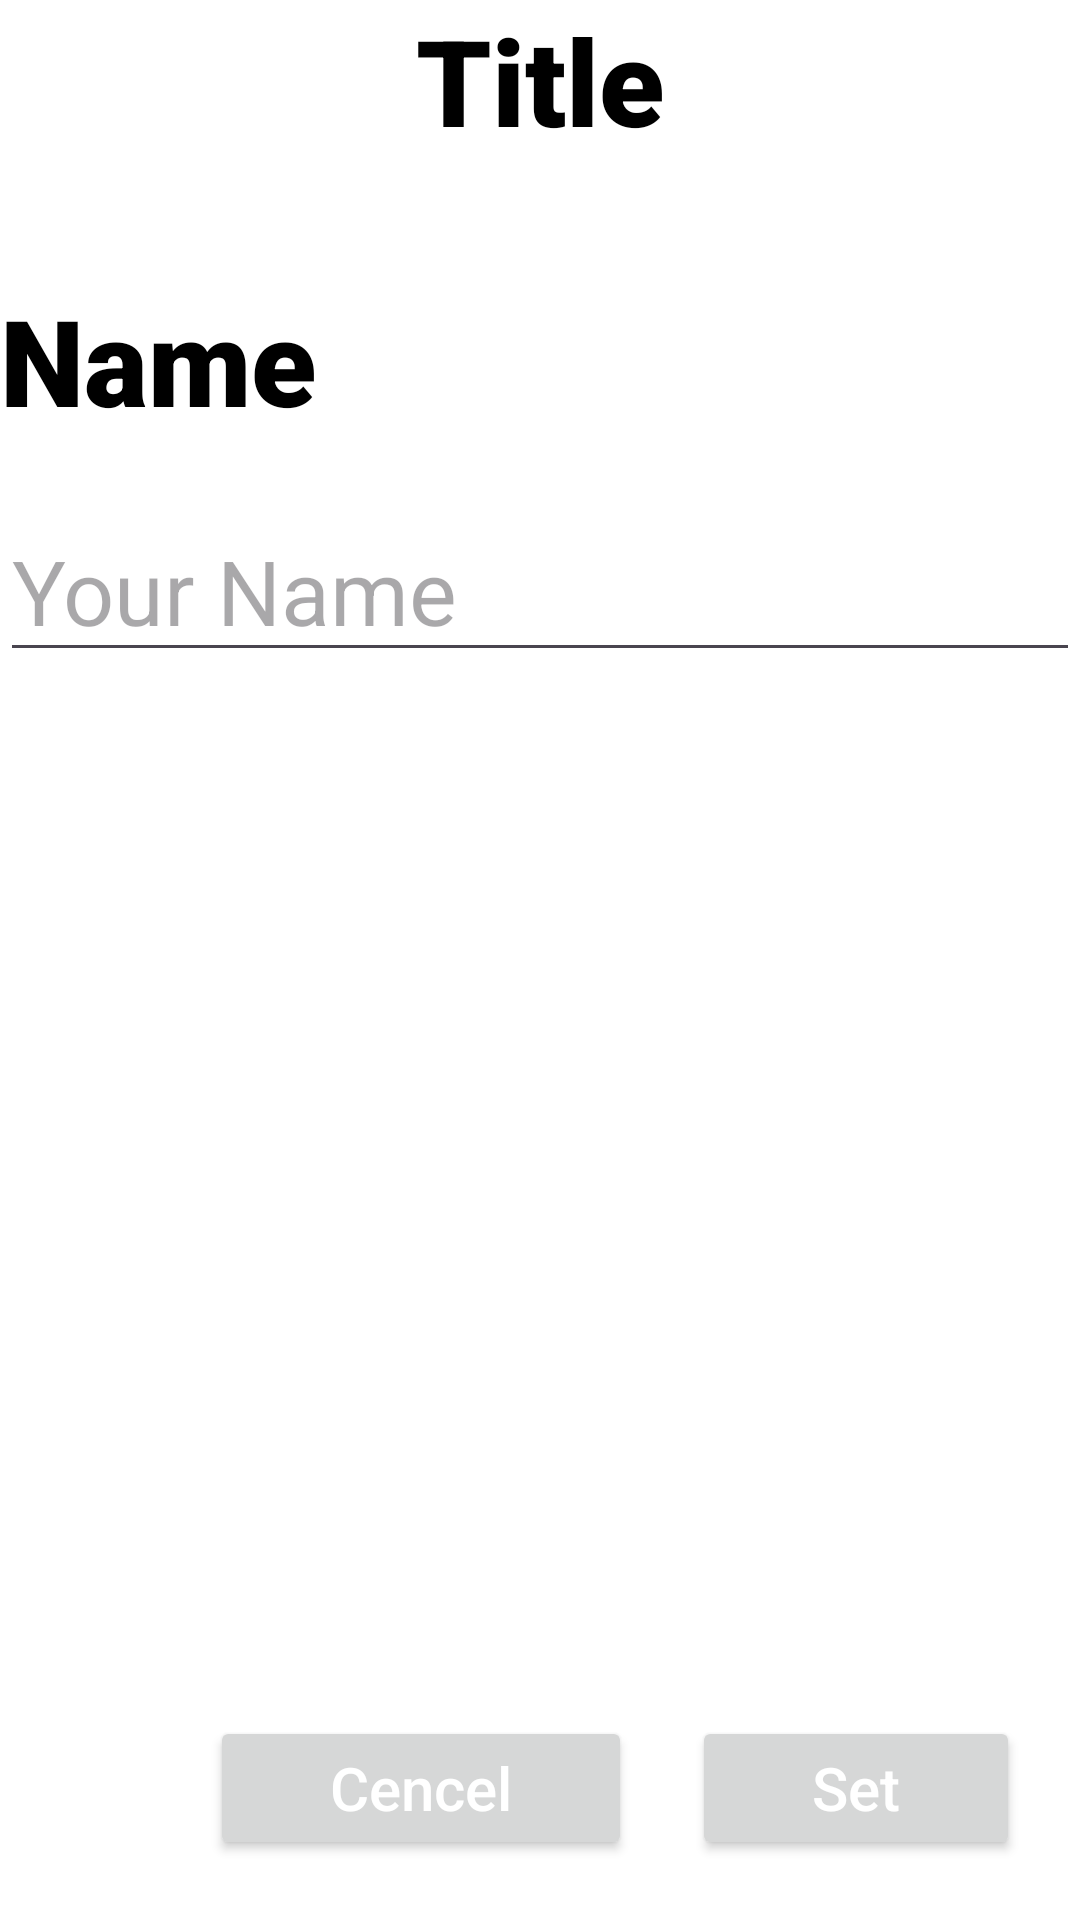

Write the Android layout XML for this screen, with the resource values it uses.
<!-- AndroidManifest.xml: application theme Theme.SnackApplication -->
<!-- res/layout/custom_dialog.xml -->
<?xml version="1.0" encoding="utf-8"?>
<androidx.constraintlayout.widget.ConstraintLayout xmlns:android="http://schemas.android.com/apk/res/android"
    android:layout_width="match_parent"
    android:layout_height="match_parent"
    xmlns:app="http://schemas.android.com/apk/res-auto"
    android:background="@color/white">
    <TextView
        android:layout_width="wrap_content"
        android:layout_height="wrap_content"
        android:id="@+id/tvTittle"
        android:text="@string/tvTittle"
        android:textSize="40sp"
        android:textColor="@color/black"
        android:fontFamily="sans-serif-black"
        app:layout_constraintStart_toStartOf="parent"
        app:layout_constraintEnd_toEndOf="parent"
        app:layout_constraintTop_toTopOf="parent"  />
    <TextView
        android:layout_width="match_parent"
        android:layout_height="wrap_content"
        android:id="@+id/tvName"
        android:text="@string/tvName"
        android:textSize="40sp"
        android:layout_marginTop="40dp"
        android:textColor="@color/black"
        android:fontFamily="sans-serif-black"
        app:layout_constraintStart_toStartOf="parent"
        app:layout_constraintEnd_toEndOf="parent"
        app:layout_constraintTop_toBottomOf="@id/tvTittle"
        app:layout_constraintBottom_toTopOf="@id/etName"/>
    <EditText
        android:id="@+id/etName"
        android:layout_width="match_parent"
        android:layout_height="wrap_content"
        android:hint="@string/etName"
        android:textSize="30sp"
        android:textColor="@color/black"
        android:layout_marginTop="20dp"
        app:layout_constraintStart_toStartOf="parent"
        app:layout_constraintEnd_toEndOf="parent"
        app:layout_constraintTop_toBottomOf="@id/tvName" />
    <Button
        android:layout_width="wrap_content"
        android:layout_height="wrap_content"
        android:id="@+id/btnSet"
        android:hint="@string/btnSet"
        android:textSize="20sp"
        android:textColorHint="@color/white"
        android:paddingHorizontal="40dp"
        android:layout_margin="20dp"
        app:layout_constraintEnd_toEndOf="parent"
        app:layout_constraintTop_toBottomOf="@id/etName"
        app:layout_constraintVertical_bias="100"
        app:layout_constraintBottom_toBottomOf="parent"  />
    <Button
        android:layout_width="wrap_content"
        android:layout_height="wrap_content"
        android:id="@+id/btnCancel"
        android:hint="@string/btnCancel"
        android:textSize="20sp"
        android:textColorHint="@color/white"
        android:paddingHorizontal="40dp"
        android:layout_margin="20dp"
        app:layout_constraintEnd_toStartOf="@id/btnSet"
        app:layout_constraintTop_toBottomOf="@id/etName"
        app:layout_constraintVertical_bias="100"
        app:layout_constraintBottom_toBottomOf="parent"  />
</androidx.constraintlayout.widget.ConstraintLayout>
<!-- resources referenced by this layout -->
<resources>
  <string name="btnCancel">Cencel</string>
  <string name="btnSet">Set</string>
  <string name="etName">Your Name</string>
  <string name="tvName">Name</string>
  <string name="tvTittle">Title</string>
  <style name="Theme.SnackApplication" parent="Base.Theme.SnackApplication" />
  <style name="Base.Theme.SnackApplication" parent="Theme.Material3.DayNight.NoActionBar">
          
          
      </style>
  <!-- not gathered from this repository: default colours our renderer supplied (Android Studio template values) -->
  <color name="black">#FF000000</color>
  <color name="white">#FFFFFFFF</color>
</resources>
